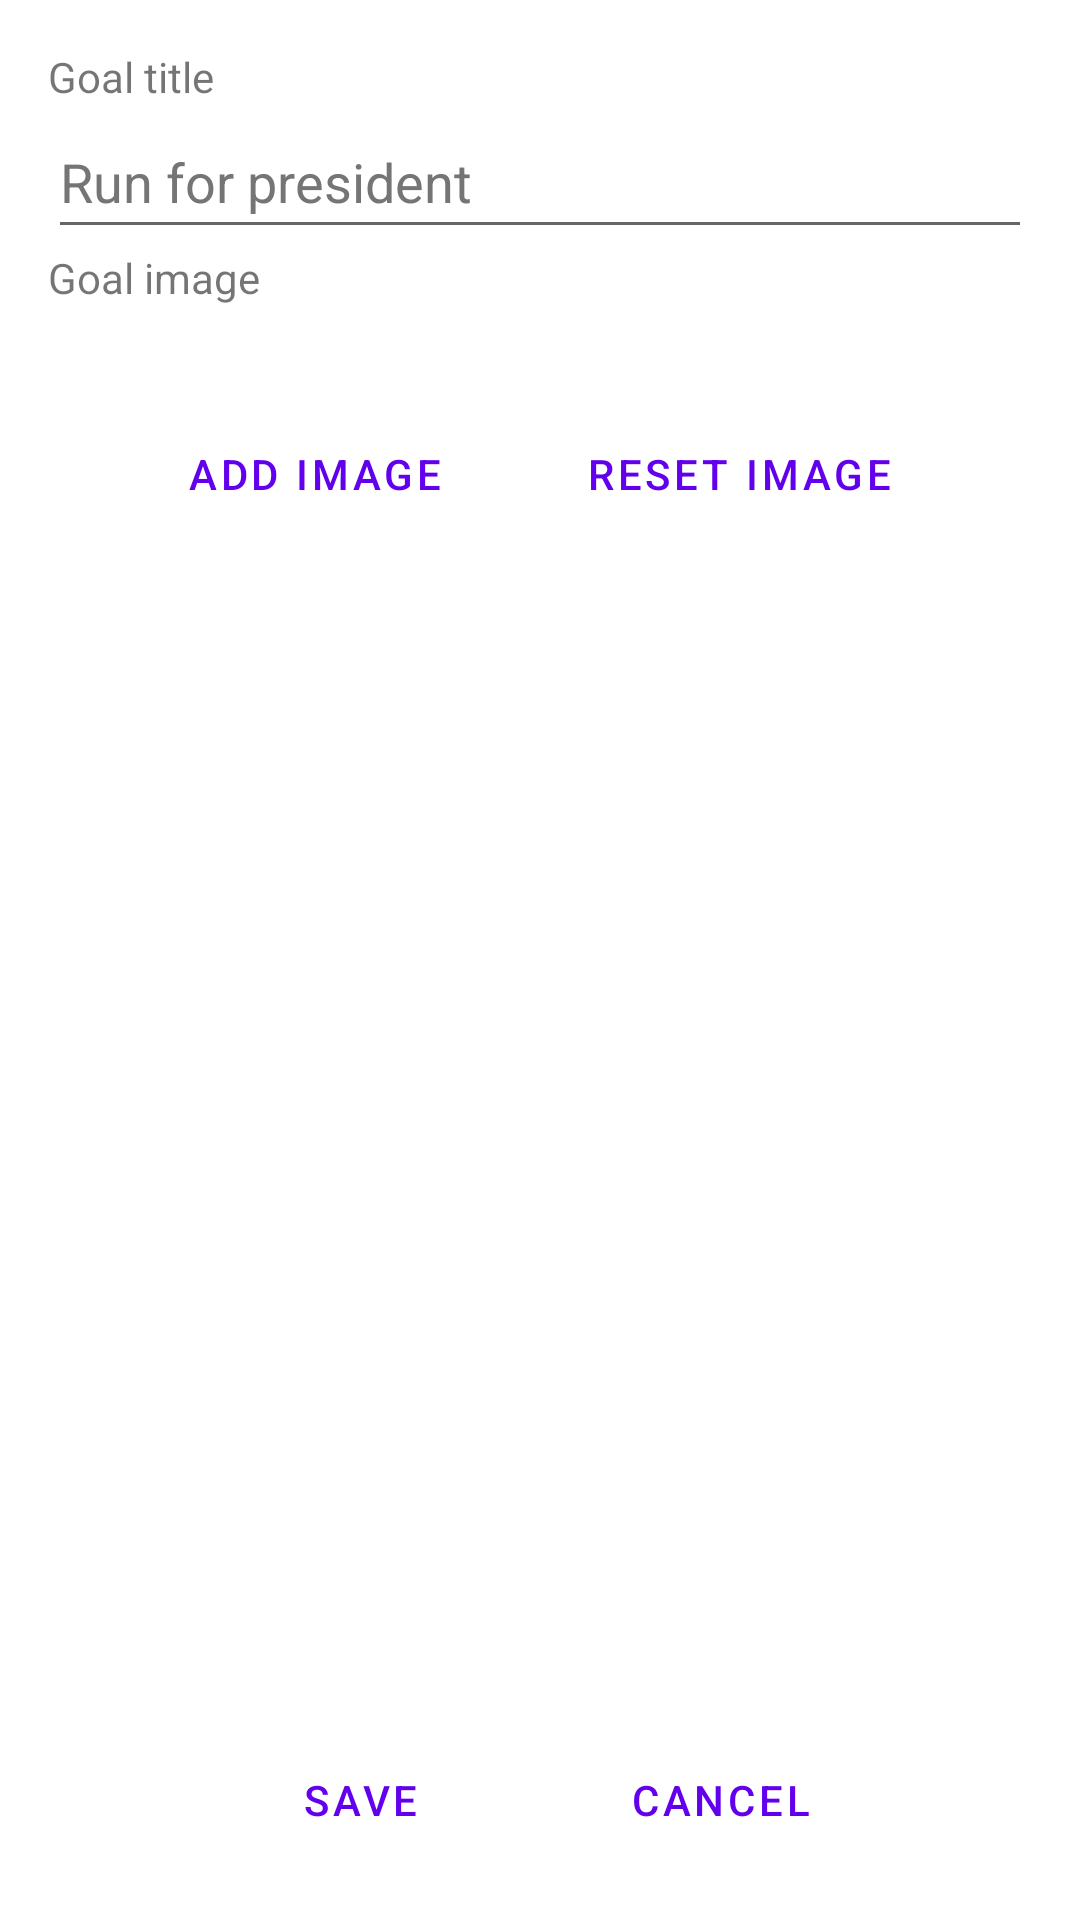

Produce the Android XML layout that renders to this screen, including the resource entries it uses.
<!-- AndroidManifest.xml: application theme Theme.Goals -->
<!-- res/layout/activity_new_goal.xml -->
<?xml version="1.0" encoding="utf-8"?>
<androidx.constraintlayout.widget.ConstraintLayout xmlns:android="http://schemas.android.com/apk/res/android"
    xmlns:app="http://schemas.android.com/apk/res-auto"
    xmlns:tools="http://schemas.android.com/tools"
    android:layout_width="match_parent"
    android:layout_height="match_parent"
    android:padding="16dp"
    tools:context=".NewGoalActivity">

    <LinearLayout
        android:id="@+id/goal_title_layout"
        android:layout_width="match_parent"
        android:layout_height="wrap_content"
        android:orientation="vertical"
        app:layout_constraintTop_toTopOf="parent"
        tools:layout_margin="16dp">

        <TextView
            android:layout_width="wrap_content"
            android:layout_height="wrap_content"
            android:text="@string/goal_title" />

        <EditText
            android:id="@+id/goal_title"
            android:layout_width="match_parent"
            android:layout_height="wrap_content"
            android:autofillHints="name"
            android:ems="10"
            android:hint="@string/title_sample"
            android:inputType="text"
            android:minHeight="48dp"
            android:textColorHint="#757575"
            tools:ignore="DuplicateSpeakableTextCheck" />
    </LinearLayout>

    <LinearLayout
        android:layout_width="match_parent"
        android:layout_height="wrap_content"
        android:orientation="vertical"
        app:layout_constraintStart_toStartOf="parent"
        app:layout_constraintTop_toBottomOf="@id/goal_title_layout"
        tools:layout_margin="16dp">

        <TextView
            android:layout_width="wrap_content"
            android:layout_height="wrap_content"
            android:text="@string/goal_image" />

        <ImageView
            android:id="@+id/goal_image_view"
            android:layout_width="match_parent"
            android:layout_height="match_parent"
            android:adjustViewBounds="true"
            android:layout_marginBottom="16dp"
            android:layout_marginTop="16dp"
            android:contentDescription="@string/goal_image"
            android:cropToPadding="true"
            tools:srcCompat="@tools:sample/avatars" />

        <LinearLayout
            android:layout_width="match_parent"
            android:layout_height="wrap_content"
            android:gravity="center_horizontal"
            android:orientation="horizontal"
            app:layout_constraintBottom_toBottomOf="parent">

            <Button
                android:id="@+id/add_image_button"
                style="?android:attr/buttonBarButtonStyle"
                android:layout_width="wrap_content"
                android:layout_height="wrap_content"
                android:layout_marginLeft="16dp"
                android:layout_marginRight="16dp"
                android:gravity="center"
                android:text="@string/add_image" />

            <Button
                android:id="@+id/reset_image_button"
                style="?android:attr/buttonBarButtonStyle"
                android:layout_width="wrap_content"
                android:layout_height="wrap_content"
                android:layout_marginLeft="16dp"
                android:layout_marginRight="16dp"
                android:gravity="center"
                android:text="@string/reset_image" />
        </LinearLayout>
    </LinearLayout>

    <LinearLayout
        android:layout_width="match_parent"
        android:layout_height="wrap_content"
        android:gravity="center_horizontal"
        android:orientation="horizontal"
        app:layout_constraintBottom_toBottomOf="parent"
        tools:layout_margin="16dp">

        <Button
            android:id="@+id/save_button"
            style="?android:attr/buttonBarButtonStyle"
            android:layout_width="wrap_content"
            android:layout_height="wrap_content"
            android:layout_marginLeft="16dp"
            android:layout_marginRight="16dp"
            android:gravity="center"
            android:text="@string/save" />

        <Button
            style="?android:attr/buttonBarButtonStyle"
            android:id="@+id/cancel_button"
            android:layout_width="wrap_content"
            android:layout_height="wrap_content"
            android:layout_marginLeft="16dp"
            android:layout_marginRight="16dp"
            android:gravity="center"
            android:text="@string/cancel" />
    </LinearLayout>

</androidx.constraintlayout.widget.ConstraintLayout>
<!-- resources referenced by this layout -->
<resources>
  <string name="add_image">Add image</string>
  <string name="cancel">Cancel</string>
  <string name="goal_image">Goal image</string>
  <string name="goal_title">Goal title</string>
  <string name="reset_image">Reset image</string>
  <string name="save">Save</string>
  <string name="title_sample">Run for president</string>
  <style name="Theme.Goals" parent="Theme.MaterialComponents.DayNight.DarkActionBar">
          
          <item name="colorPrimary">@color/purple_500</item>
          <item name="colorPrimaryVariant">@color/purple_700</item>
          <item name="colorOnPrimary">@color/white</item>
          
          <item name="colorSecondary">@color/teal_200</item>
          <item name="colorSecondaryVariant">@color/teal_700</item>
          <item name="colorOnSecondary">@color/black</item>
          
          <item name="android:statusBarColor" tools:targetApi="l">?attr/colorPrimaryVariant</item>
          
      </style>
  <!-- not gathered from this repository: default colours our renderer supplied (Android Studio template values) -->
  <color name="purple_500">#FF6200EE</color>
  <color name="purple_700">#FF3700B3</color>
  <color name="teal_200">#FF03DAC5</color>
  <color name="teal_700">#FF018786</color>
  <color name="black">#FF000000</color>
  <color name="white">#FFFFFFFF</color>
</resources>
